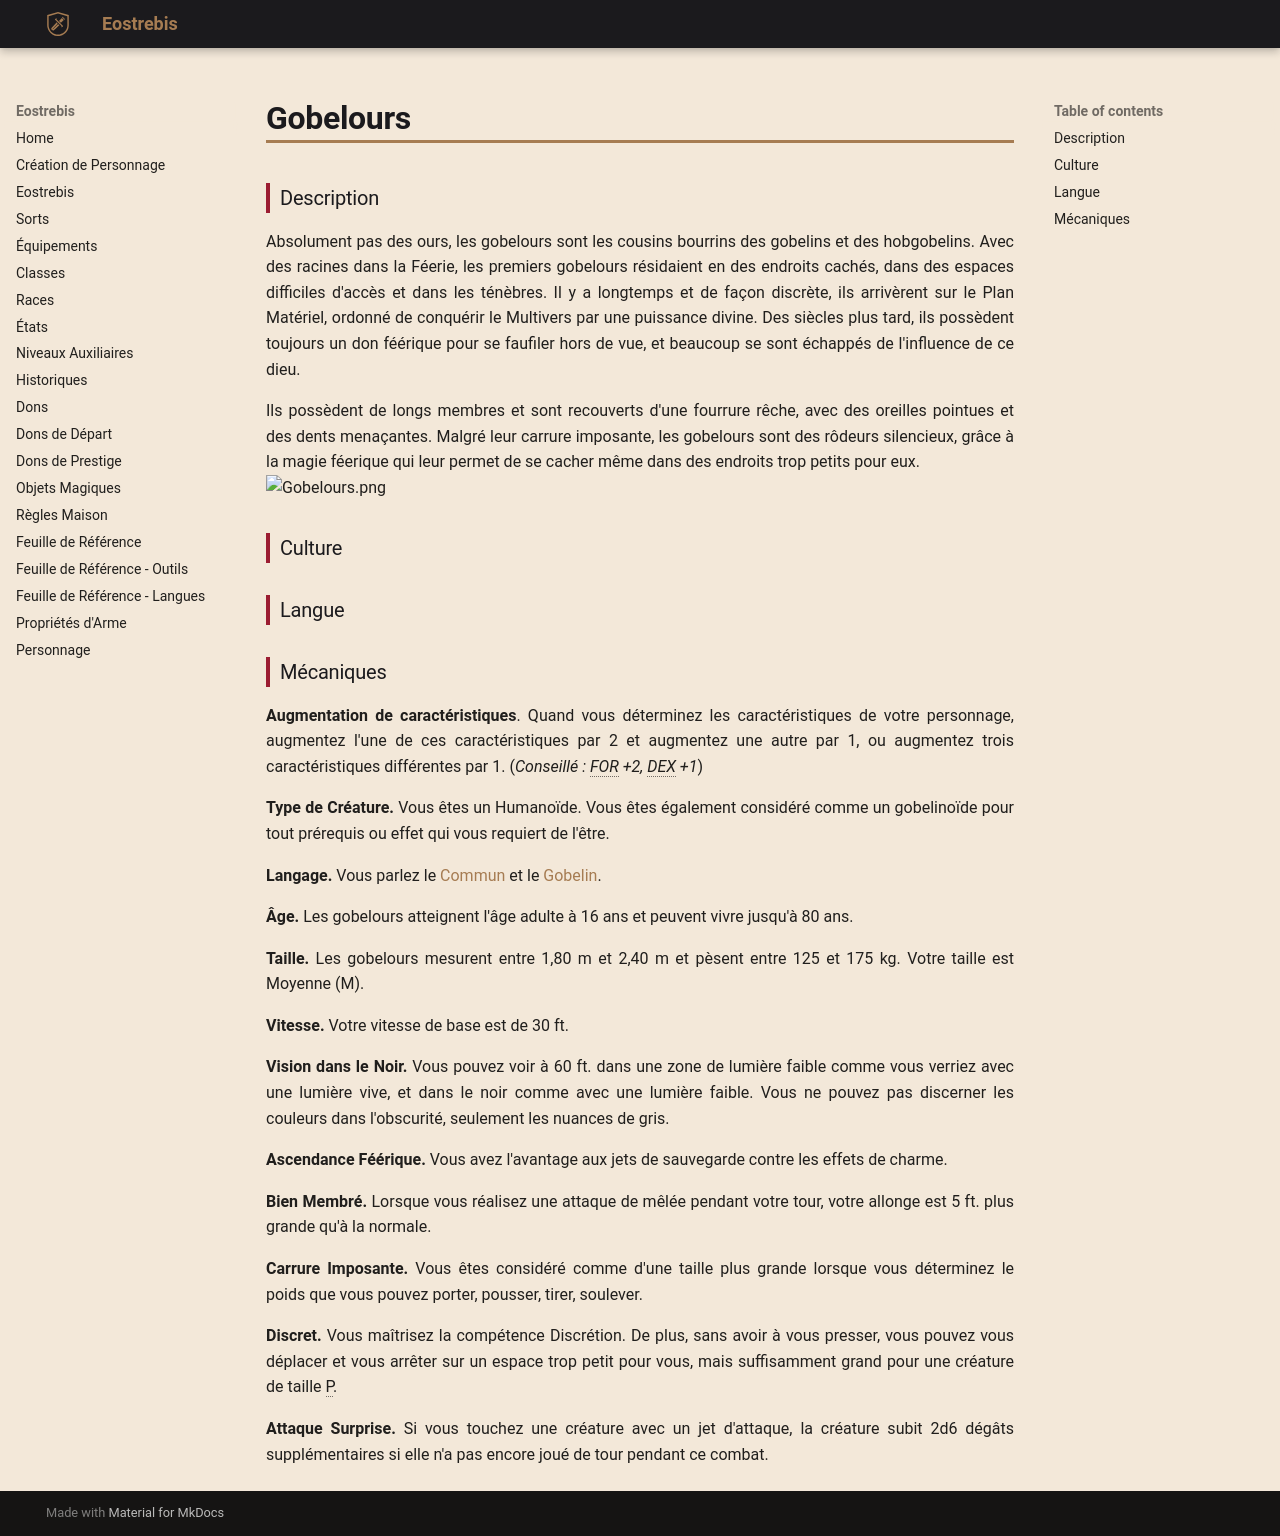

repository: Eostrebis/5e.VF · page: races/Gobelours/index.html · generator: mkdocs

---
writing_status: finished
---
### Description

Absolument pas des ours, les gobelours sont les cousins bourrins des gobelins et des hobgobelins. Avec des racines dans la Féerie, les premiers gobelours résidaient en des endroits cachés, dans des espaces difficiles d'accès et dans les ténèbres. Il y a longtemps et de façon discrète, ils arrivèrent sur le Plan Matériel, ordonné de conquérir le Multivers par une puissance divine. Des siècles plus tard, ils possèdent toujours un don féérique pour se faufiler hors de vue, et beaucoup se sont échappés de l'influence de ce dieu.

Ils possèdent de longs membres et sont recouverts d'une fourrure rêche, avec des oreilles pointues et des dents menaçantes. Malgré leur carrure imposante, les gobelours sont des rôdeurs silencieux, grâce à la magie féerique qui leur permet de se cacher même dans des endroits trop petits pour eux.
![[Gobelours.png]]
### Culture

### Langue

### Mécaniques

**Augmentation de caractéristiques**. Quand vous déterminez les caractéristiques de votre personnage, augmentez l'une de ces caractéristiques par 2 et augmentez une autre par 1, ou augmentez trois caractéristiques différentes par 1. (*Conseillé : FOR +2, DEX +1*)

**Type de Créature.** Vous êtes un Humanoïde. Vous êtes également considéré comme un gobelinoïde pour tout prérequis ou effet qui vous requiert de l'être.

**Langage.** Vous parlez le [[Langues#Commun|Commun]] et le [[Langues#Gobelin|Gobelin]].

**Âge.** Les gobelours atteignent l'âge adulte à 16 ans et peuvent vivre jusqu'à 80 ans.

**Taille.** Les gobelours mesurent entre 1,80 m et 2,40 m et pèsent entre 125 et 175 kg. Votre taille est Moyenne (M). 

**Vitesse.** Votre vitesse de base est de 30 ft.

**Vision dans le Noir.** Vous pouvez voir à 60 ft. dans une zone de lumière faible comme vous verriez avec une lumière vive, et dans le noir comme avec une lumière faible. Vous ne pouvez pas discerner les couleurs dans l'obscurité, seulement les nuances de gris.

**Ascendance Féérique.** Vous avez l'avantage aux jets de sauvegarde contre les effets de charme.

**Bien Membré.** Lorsque vous réalisez une attaque de mêlée pendant votre tour, votre allonge est 5 ft. plus grande qu'à la normale.

**Carrure Imposante.** Vous êtes considéré comme d'une taille plus grande lorsque vous déterminez le poids que vous pouvez porter, pousser, tirer, soulever.

**Discret.** Vous maîtrisez la compétence Discrétion. De plus, sans avoir à vous presser, vous pouvez vous déplacer et vous arrêter sur un espace trop petit pour vous, mais suffisamment grand pour une créature de taille P.

**Attaque Surprise.** Si vous touchez une créature avec un jet d'attaque, la créature subit 2d6 dégâts supplémentaires si elle n'a pas encore joué de tour pendant ce combat.
